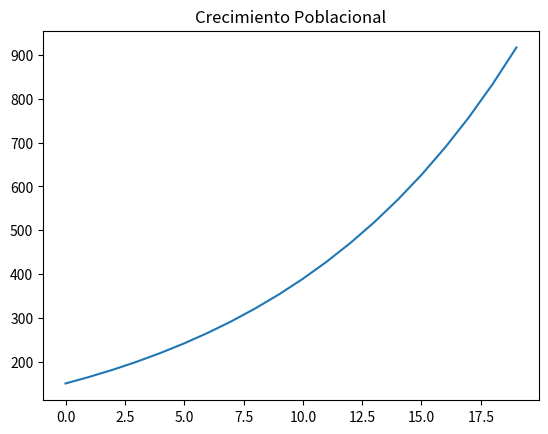

This chart was generated by the following Python code:
import matplotlib.pyplot as SantiagoPlot
import numpy as SantiagoNp

def SantiagoAumPob(SantiagoInicial, SantiagoTasa, SantiagoDias):
    SantiagoDiasArr = SantiagoNp.arange(SantiagoDias)
    SantiagoPoblacion = SantiagoInicial * (1 + SantiagoTasa) ** SantiagoDiasArr
    SantiagoPlot.plot(SantiagoDiasArr, SantiagoPoblacion)
    SantiagoPlot.title("Crecimiento Poblacional")
    SantiagoPlot.show()

SantiagoAumPob(150, 0.1, 20)
